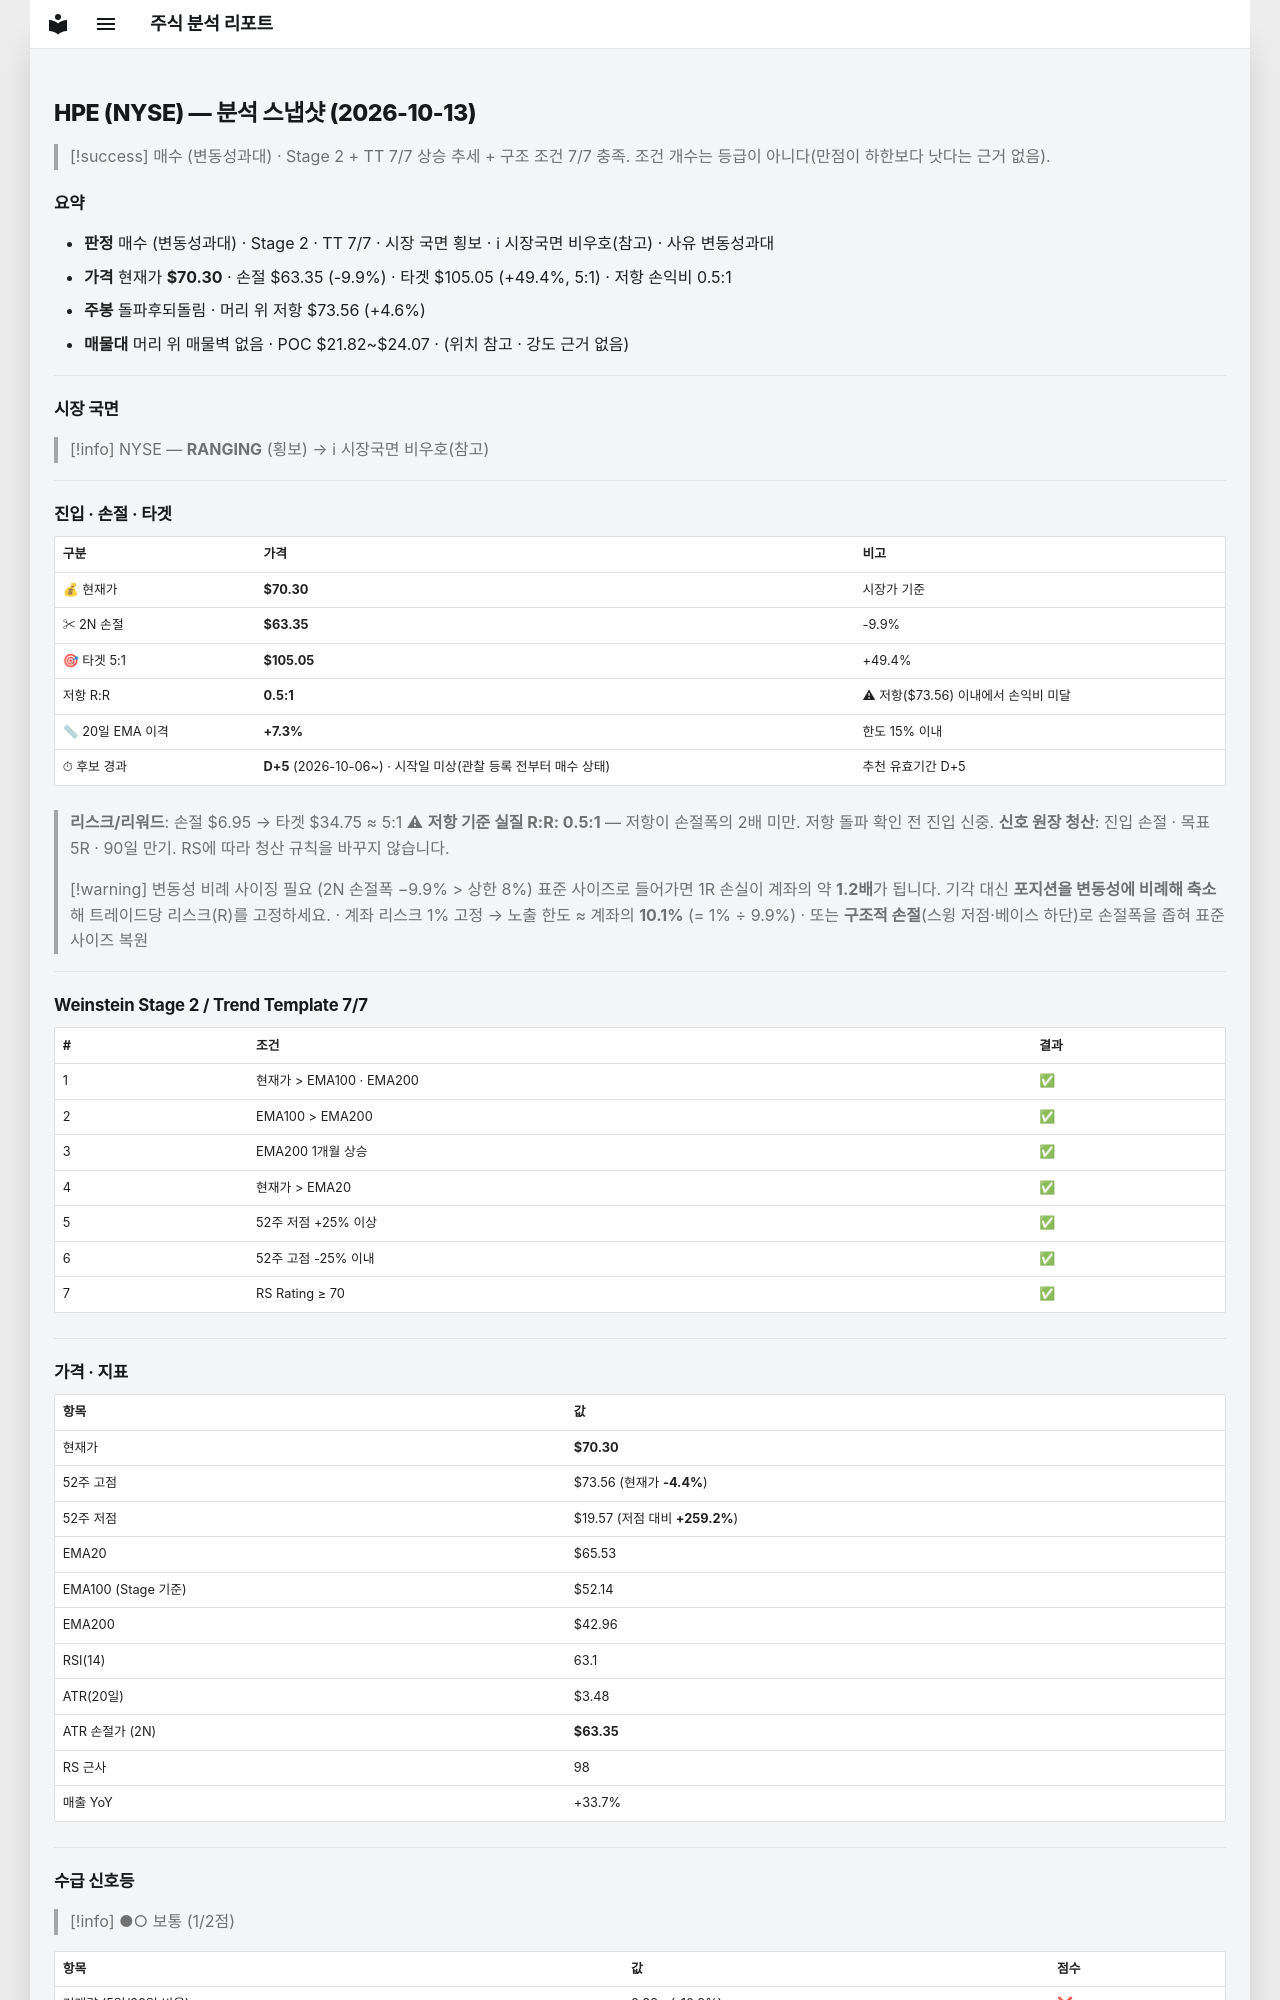

repository: soloandco/stock-reports · page: snapshots/HPE-2026-10-13/index.html · generator: mkdocs

---
type: analysis-snapshot
title: HPE 분석 스냅샷
ticker: HPE
market: NYSE
created: 2026-10-13
updated: 2026-10-13
bar-date: 2026-10-12
verdict: 매수관찰
verdict-reason: 변동성과대
real-rr: 0.47
sma50-gap-pct: 7.3
candidate-days: 5
candidate-since: 2026-10-06
candidate-start-unknown: true
weekly-position: 돌파후되돌림
weekly-overhead-price: 73.56
weekly-overhead-pct: 4.6
stage: 2
trend-template-score: 7
tt-max: 7
ma-set: ema-20-100-200
price: 70.30000305175781
stop-price: 63.349637383023776
market-regime: RANGING
supply-demand-score: 1/2
supply-demand-label: 보통
status: tracking
tags:
  - stock-agent
  - watchlist
  - HPE
  - analysis
related:
  - "[[analysis-template]]"
---

# HPE (NYSE) — 분석 스냅샷 (2026-10-13)

> [!success] 매수 (변동성과대) · Stage 2 + TT 7/7
> 상승 추세 + 구조 조건 7/7 충족. 조건 개수는 등급이 아니다(만점이 하한보다 낫다는 근거 없음).

## 요약

- **판정** 매수 (변동성과대) · Stage 2 · TT 7/7 · 시장 국면 횡보 · ℹ 시장국면 비우호(참고) · 사유 변동성과대
- **가격** 현재가 **$70.30** · 손절 $63.35 (-9.9%) · 타겟 $105.05 (+49.4%, 5:1) · 저항 손익비 0.5:1
- **주봉** 돌파후되돌림 · 머리 위 저항 $73.56 (+4.6%)
- **매물대** 머리 위 매물벽 없음 · POC $21.82~$24.07 · (위치 참고 · 강도 근거 없음)

---

## 시장 국면

> [!info] NYSE — **RANGING** (횡보) → ℹ 시장국면 비우호(참고)

---

## 진입 · 손절 · 타겟

| 구분 | 가격 | 비고 |
|------|------|------|
| 💰 현재가 | **$70.30** | 시장가 기준 |
| ✂ 2N 손절 | **$63.35** | -9.9% |
| 🎯 타겟 5:1 | **$105.05** | +49.4% |
| 저항 R:R | **0.5:1** | ⚠ 저항($73.56) 이내에서 손익비 미달 |
| 📏 20일 EMA 이격 | **+7.3%** | 한도 15% 이내 |
| ⏱ 후보 경과 | **D+5** (2026-10-06~) · 시작일 미상(관찰 등록 전부터 매수 상태) | 추천 유효기간 D+5 |

> **리스크/리워드**: 손절 $6.95 → 타겟 $34.75 ≈ 5:1
> ⚠ **저항 기준 실질 R:R: 0.5:1** — 저항이 손절폭의 2배 미만. 저항 돌파 확인 전 진입 신중.
> **신호 원장 청산**: 진입 손절 · 목표 5R · 90일 만기. RS에 따라 청산 규칙을 바꾸지 않습니다.

> [!warning] 변동성 비례 사이징 필요 (2N 손절폭 −9.9% > 상한 8%)
> 표준 사이즈로 들어가면 1R 손실이 계좌의 약 **1.2배**가 됩니다. 기각 대신 **포지션을 변동성에 비례해 축소**해 트레이드당 리스크(R)를 고정하세요.
> · 계좌 리스크 1% 고정 → 노출 한도 ≈ 계좌의 **10.1%** (= 1% ÷ 9.9%)
> · 또는 **구조적 손절**(스윙 저점·베이스 하단)로 손절폭을 좁혀 표준 사이즈 복원

---

## Weinstein Stage 2 / Trend Template 7/7

| # | 조건 | 결과 |
|---|------|------|
| 1 | 현재가 > EMA100 · EMA200 | ✅ |
| 2 | EMA100 > EMA200 | ✅ |
| 3 | EMA200 1개월 상승 | ✅ |
| 4 | 현재가 > EMA20 | ✅ |
| 5 | 52주 저점 +25% 이상 | ✅ |
| 6 | 52주 고점 -25% 이내 | ✅ |
| 7 | RS Rating ≥ 70 | ✅ |

---

## 가격 · 지표

| 항목 | 값 |
|------|---|
| 현재가 | **$70.30** |
| 52주 고점 | $73.56 (현재가 **-4.4%**) |
| 52주 저점 | $19.57 (저점 대비 **+259.2%**) |
| EMA20 | $65.53 |
| EMA100 (Stage 기준) | $52.14 |
| EMA200 | $42.96 |
| RSI(14) | 63.1 |
| ATR(20일) | $3.48 |
| ATR 손절가 (2N) | **$63.35** |
| RS 근사 | 98 |
| 매출 YoY | +33.7% |

---
## 수급 신호등

> [!info] ●○ 보통 (1/2점)

| 항목 | 값 | 점수 |
|------|------|------|
| 거래량 (5일/20일 비율) | 0.89× (-10.9%) | ❌ |
| OBV 20일 추세 | ↑ 상승 | ✅ |

> **판독법**: 거래량이 20일 평균보다 20% 이상 많고 OBV(온밸런스볼륨)가 상승 중이면 매집 수급이 강한 것으로 판단합니다.

---
